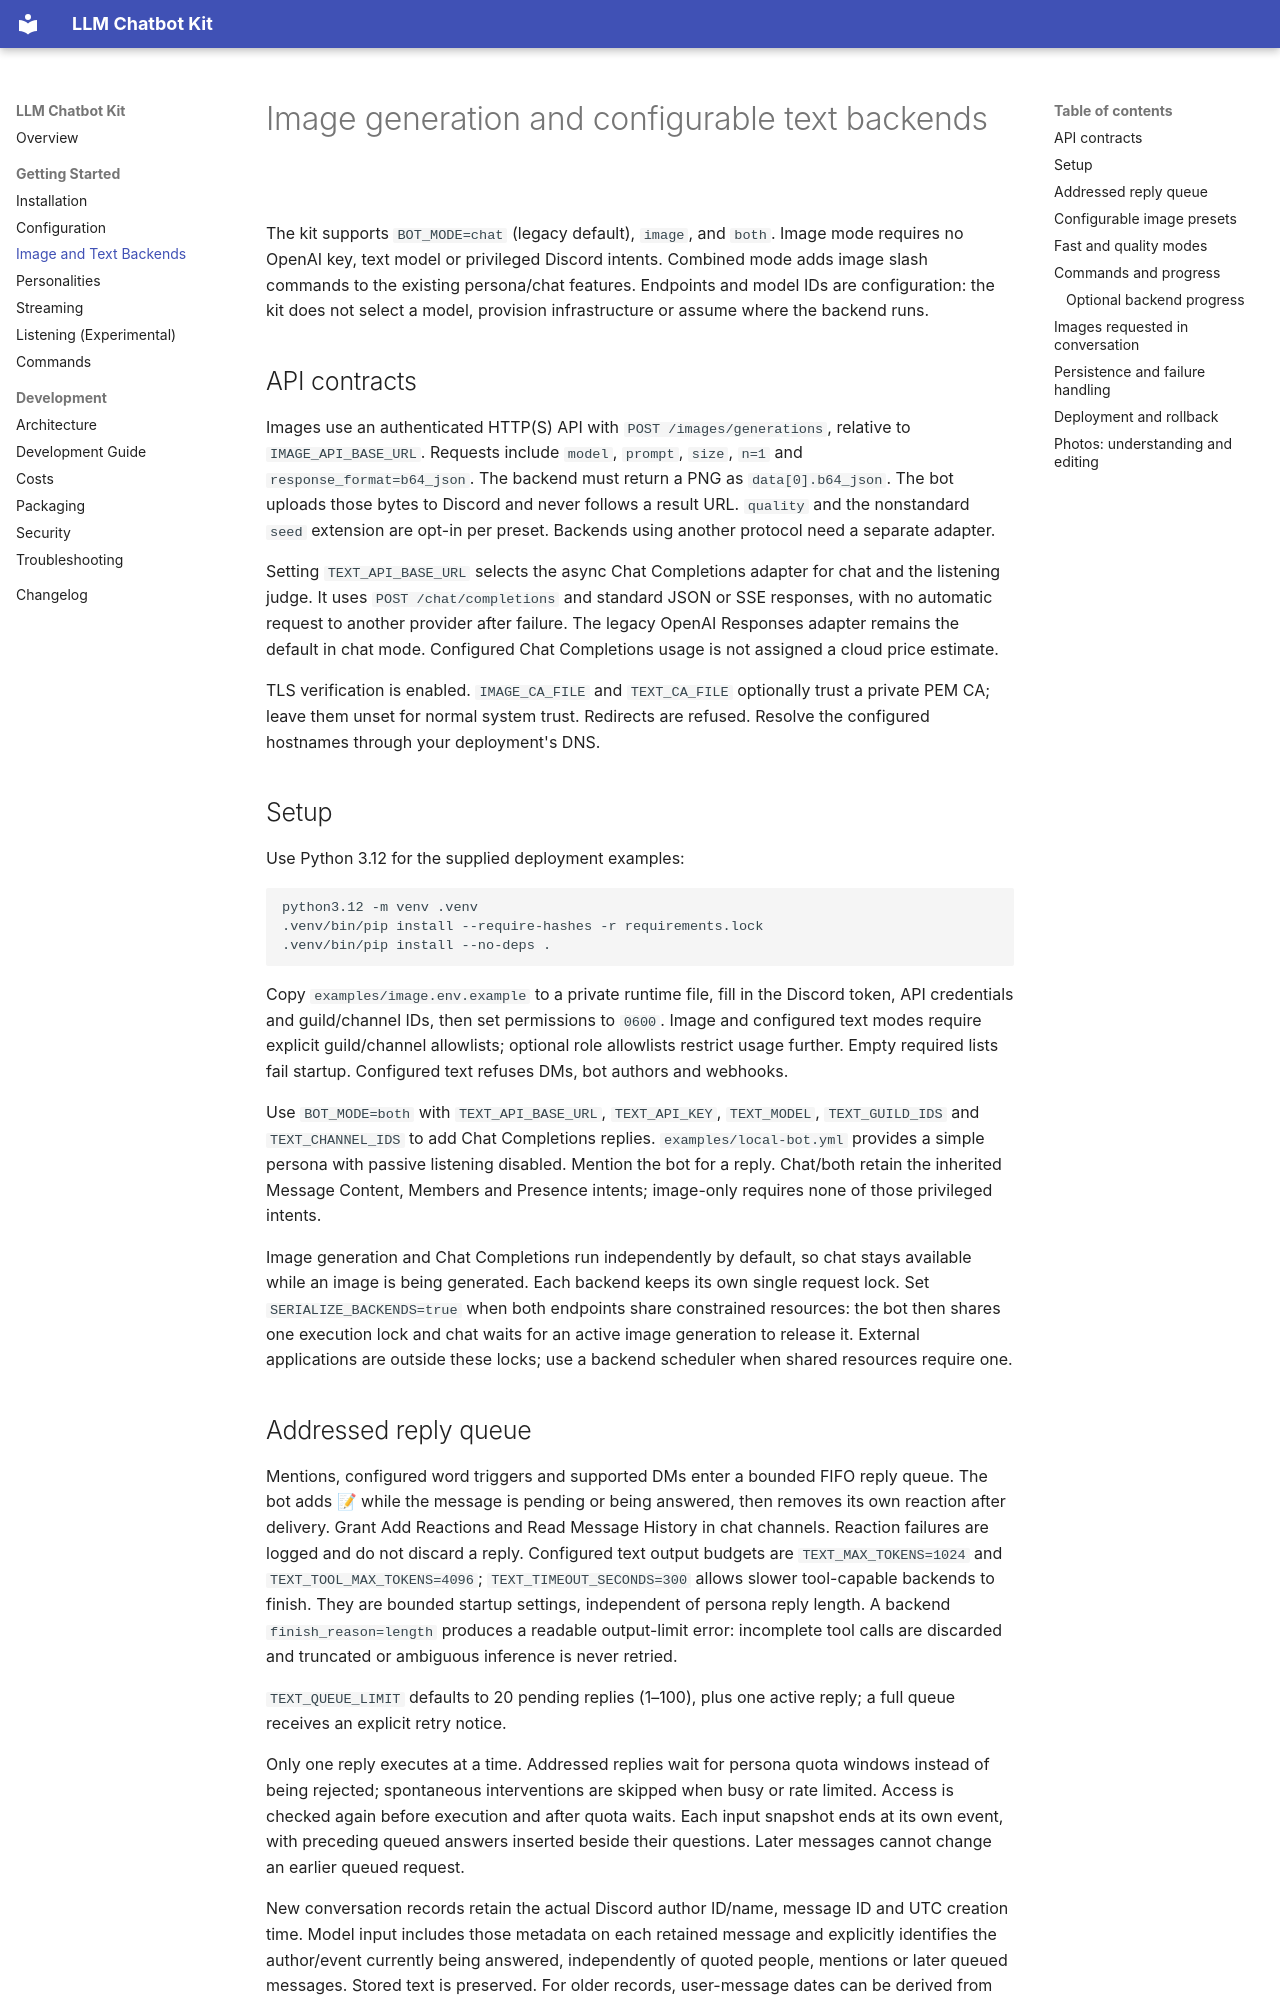

repository: maiko/llm-chatbot-kit · page: Images/index.html · generator: mkdocs

# Image generation and configurable text backends

The kit supports `BOT_MODE=chat` (legacy default), `image`, and `both`.
Image mode requires no OpenAI key, text model or privileged Discord intents.
Combined mode adds image slash commands to the existing persona/chat features.
Endpoints and model IDs are configuration: the kit does not select a model,
provision infrastructure or assume where the backend runs.

## API contracts

Images use an authenticated HTTP(S) API with `POST /images/generations`, relative
to `IMAGE_API_BASE_URL`. Requests include `model`, `prompt`, `size`, `n=1` and
`response_format=b64_json`. The backend must return a PNG as
`data[0].b64_json`. The bot uploads those bytes to Discord and never follows a
result URL. `quality` and the nonstandard `seed` extension are opt-in per preset.
Backends using another protocol need a separate adapter.

Setting `TEXT_API_BASE_URL` selects the async Chat Completions adapter for chat
and the listening judge. It uses `POST /chat/completions` and standard JSON or SSE
responses, with no automatic request to another provider after failure.
The legacy OpenAI Responses adapter remains the default in chat mode.
Configured Chat Completions usage is not assigned a cloud price estimate.

TLS verification is enabled. `IMAGE_CA_FILE` and `TEXT_CA_FILE` optionally trust
a private PEM CA; leave them unset for normal system trust. Redirects are refused.
Resolve the configured hostnames through your deployment's DNS.

## Setup

Use Python 3.12 for the supplied deployment examples:

```bash
python3.12 -m venv .venv
.venv/bin/pip install --require-hashes -r requirements.lock
.venv/bin/pip install --no-deps .
```

Copy `examples/image.env.example` to a private runtime file, fill in the Discord
token, API credentials and guild/channel IDs, then set permissions to `0600`.
Image and configured text modes require explicit guild/channel allowlists;
optional role allowlists restrict usage further. Empty required lists fail startup.
Configured text refuses DMs, bot authors and webhooks.

Use `BOT_MODE=both` with `TEXT_API_BASE_URL`, `TEXT_API_KEY`, `TEXT_MODEL`,
`TEXT_GUILD_IDS` and `TEXT_CHANNEL_IDS` to add Chat Completions replies.
`examples/local-bot.yml` provides a simple persona with passive listening disabled.
Mention the bot for a reply. Chat/both retain the inherited Message Content,
Members and Presence intents; image-only requires none of those privileged intents.

Image generation and Chat Completions run independently by default, so chat stays
available while an image is being generated. Each backend keeps its own single
request lock. Set `SERIALIZE_BACKENDS=true` when both endpoints share constrained
resources: the bot then shares one execution lock and chat waits for an active
image generation to release it. External applications are outside these locks; use a backend
scheduler when shared resources require one.

## Addressed reply queue

Mentions, configured word triggers and supported DMs enter a bounded FIFO reply
queue. The bot adds 📝 while the message is pending or being answered, then removes
its own reaction after delivery. Grant Add Reactions and Read Message History in
chat channels. Reaction failures are logged and do not discard a reply.
Configured text output budgets are `TEXT_MAX_TOKENS=1024` and
`TEXT_TOOL_MAX_TOKENS=4096`; `TEXT_TIMEOUT_SECONDS=300` allows slower tool-capable
backends to finish. They are bounded startup settings, independent of persona
reply length. A backend `finish_reason=length` produces a readable output-limit
error: incomplete tool calls are discarded and truncated or ambiguous inference is never retried.

`TEXT_QUEUE_LIMIT` defaults to 20 pending replies (1–100), plus one active reply;
a full queue receives an explicit retry notice.

Only one reply executes at a time. Addressed replies wait for persona quota windows
instead of being rejected; spontaneous interventions are skipped when busy or
rate limited. Access is checked again before execution and after quota waits.
Each input snapshot ends at its own event, with preceding queued answers inserted
beside their questions. Later messages cannot change an earlier queued request.

New conversation records retain the actual Discord author ID/name, message ID and
UTC creation time. Model input includes those metadata on each retained message
and explicitly identifies the author/event currently being answered, independently
of quoted people, mentions or later queued messages. Stored text is preserved.
For older records, user-message dates can be derived from their Discord message
IDs; unavailable sender IDs or response dates remain unknown rather than guessed.
New assistant response timestamps record completion of delivery, including when
one logical reply spans several Discord messages. Personas are not rewritten.

This text queue lives in memory and is not replayed after a restart. Wait until
pending replies and image jobs have finished before replacing the bot. Image queue
persistence and recovery remain independent. `--no-stream` sends complete replies;
streaming is an optional delivery mode with the same reply queue.
